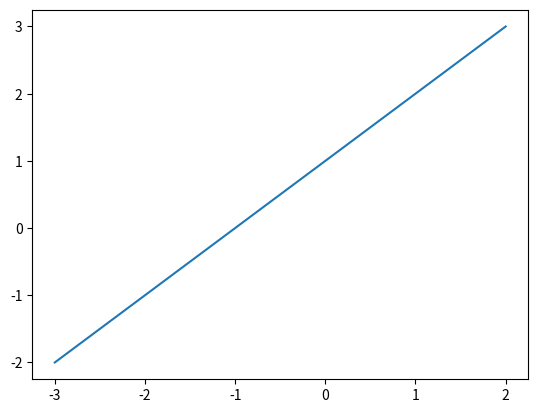

Reproduce this figure in Python.
#Write a function f(x) that returns x + 1 and plot it for x values of -3 to 3 in increments of 1. You may use the following code template:

import matplotlib.pyplot as plot

def f(x):
    return x + 1

xs = list(range(-3, 3))
ys = []
for x in xs:
    ys.append(f(x))

plot.plot(xs, ys)
plot.show()
